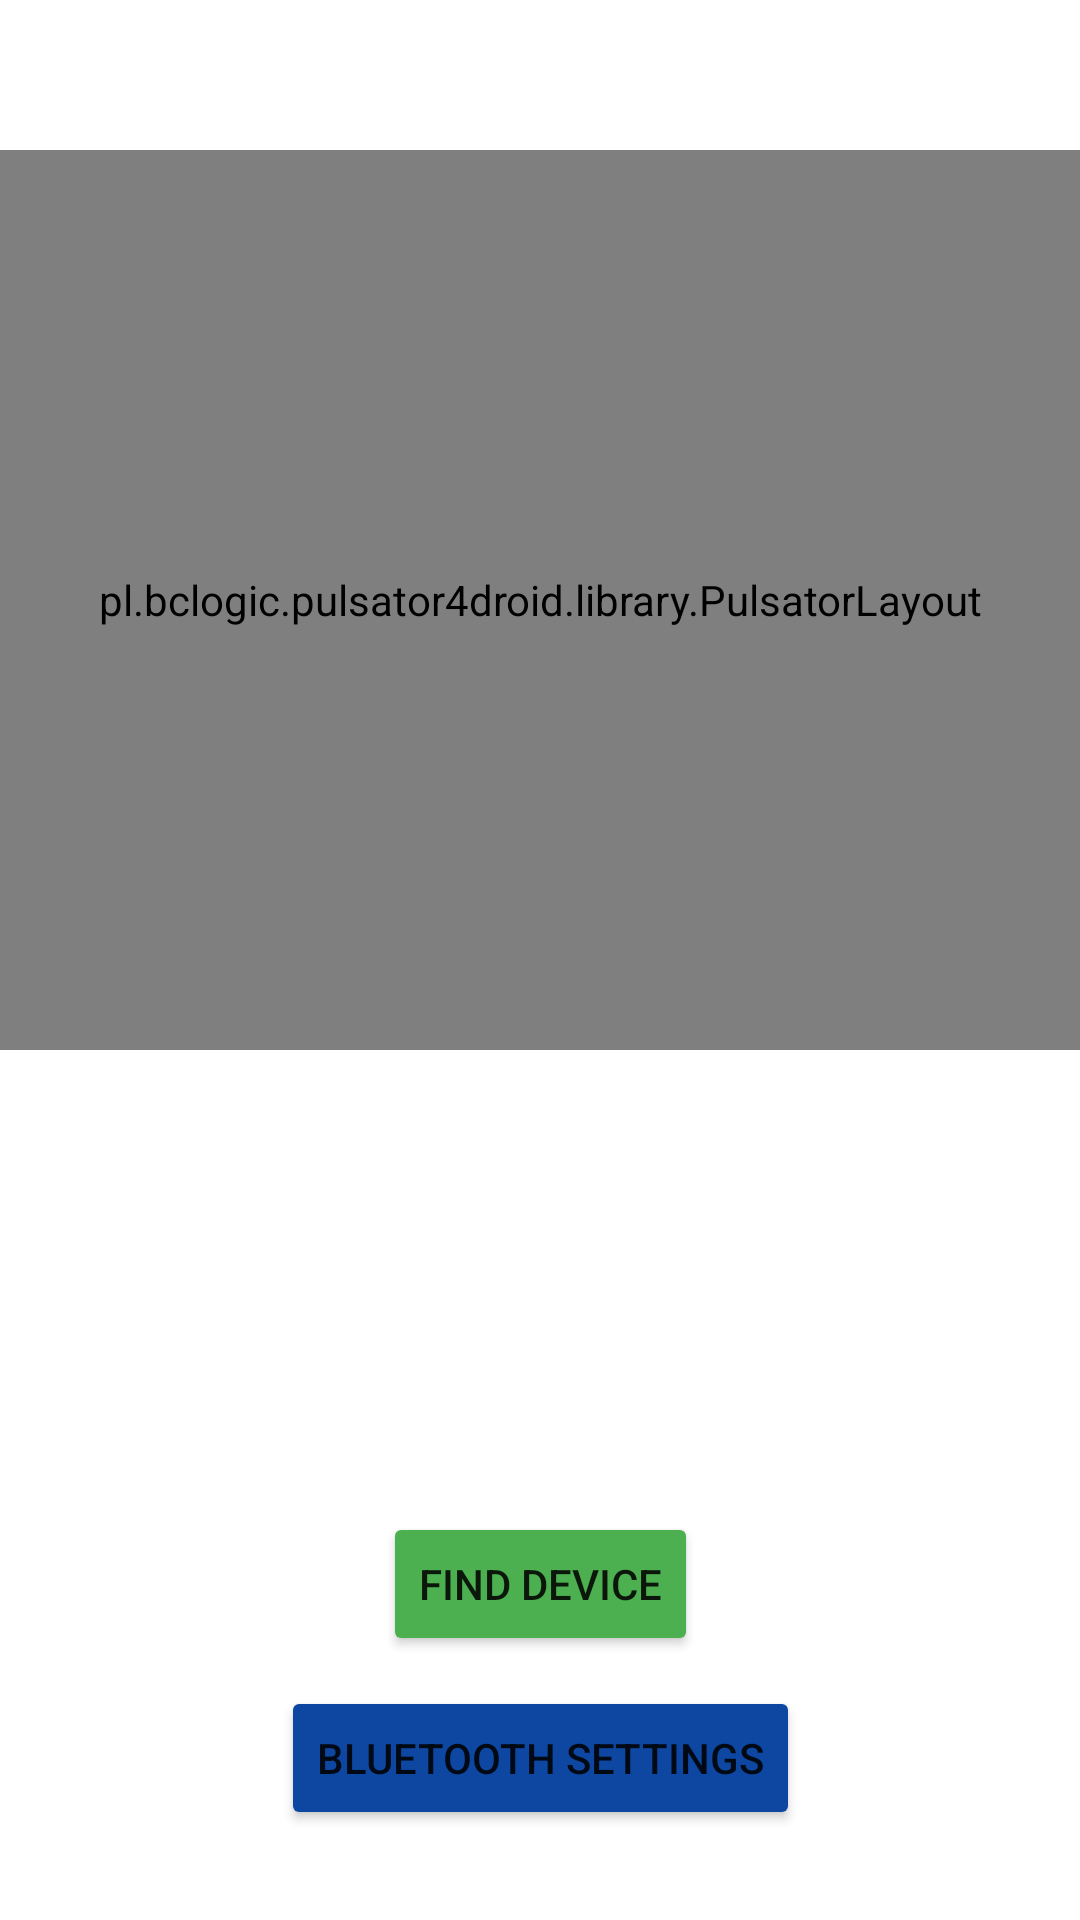

Android layout source for this screen:
<!-- AndroidManifest.xml: application theme Theme.IamHere -->
<!-- res/layout/fragment_main.xml -->
<?xml version="1.0" encoding="utf-8"?>
<androidx.constraintlayout.widget.ConstraintLayout xmlns:android="http://schemas.android.com/apk/res/android"
    xmlns:app="http://schemas.android.com/apk/res-auto"
    xmlns:tools="http://schemas.android.com/tools"
    android:layout_width="match_parent"
    android:layout_height="match_parent"
    tools:context=".MainFragment">


    <pl.bclogic.pulsator4droid.library.PulsatorLayout
        android:id="@+id/pulse"
        android:layout_width="match_parent"
        android:layout_height="300dp"
        android:layout_marginTop="50dp"
        app:pulse_count="3"
        app:pulse_duration="5000"
        app:pulse_interpolator="Linear"
        app:pulse_repeat="0"
        app:layout_constraintTop_toTopOf="parent"
        app:layout_constraintStart_toStartOf="parent"
        app:layout_constraintEnd_toEndOf="parent">

        <ImageView
            android:id="@+id/icon_bluetooth"
            android:layout_width="70dp"
            android:layout_height="70dp"
            android:layout_centerInParent="true"
            android:src="@drawable/bluetooth" />

        <ImageView
            android:id="@+id/icon_device"
            android:layout_width="70dp"
            android:layout_height="70dp"
            android:layout_centerInParent="true"
            android:src="@drawable/device"
            android:visibility="gone" />
    </pl.bclogic.pulsator4droid.library.PulsatorLayout>


    <TextView
        android:id="@+id/device_info"
        android:layout_width="wrap_content"
        android:layout_height="wrap_content"
        android:textColor="@color/black"
        android:textStyle="bold"
        app:layout_constraintEnd_toEndOf="parent"
        app:layout_constraintStart_toStartOf="parent"
        app:layout_constraintTop_toBottomOf="@id/pulse"
        tools:text="Android API 31" />

    <Button
        android:id="@+id/discoverable_button"
        android:layout_width="wrap_content"
        android:layout_height="wrap_content"
        android:layout_marginBottom="10dp"
        android:backgroundTint="@color/green500"
        android:text="Find Device"
        app:layout_constraintBottom_toTopOf="@id/bluetooth_setting_button"
        app:layout_constraintEnd_toEndOf="parent"
        app:layout_constraintStart_toStartOf="parent" />

    <Button
        android:id="@+id/bluetooth_setting_button"
        android:layout_width="wrap_content"
        android:layout_height="wrap_content"
        android:layout_marginBottom="30dp"
        android:backgroundTint="@color/blue900"
        android:text="BlueTooth Settings"
        app:layout_constraintBottom_toBottomOf="parent"
        app:layout_constraintEnd_toEndOf="parent"
        app:layout_constraintStart_toStartOf="parent" />
</androidx.constraintlayout.widget.ConstraintLayout>
<!-- resources referenced by this layout -->
<resources>
  <color name="black">#FF000000</color>
  <color name="blue900">#0D47A1</color>
  <color name="green500">#4CAF50</color>
  <style name="Theme.IamHere" parent="Theme.MaterialComponents.DayNight.DarkActionBar">
          
          <item name="colorPrimary">@color/purple_500</item>
          <item name="colorPrimaryVariant">@color/purple_700</item>
          <item name="colorOnPrimary">@color/white</item>
          
          <item name="colorSecondary">@color/teal_200</item>
          <item name="colorSecondaryVariant">@color/teal_700</item>
          <item name="colorOnSecondary">@color/black</item>
          
          <item name="android:statusBarColor">?attr/colorPrimaryVariant</item>
          
      </style>
  <color name="purple_500">#FF6200EE</color>
  <color name="purple_700">#FF3700B3</color>
  <color name="white">#FFFFFFFF</color>
  <color name="teal_200">#FF03DAC5</color>
  <color name="teal_700">#FF018786</color>
</resources>
